Run: headless pygame with SDL's dummy video driver; simulated clock (each Clock.tick advances the game by its frame time, no real sleeping); random seed 0; keys injected as events and as key.get_pressed() state; no mouse input.
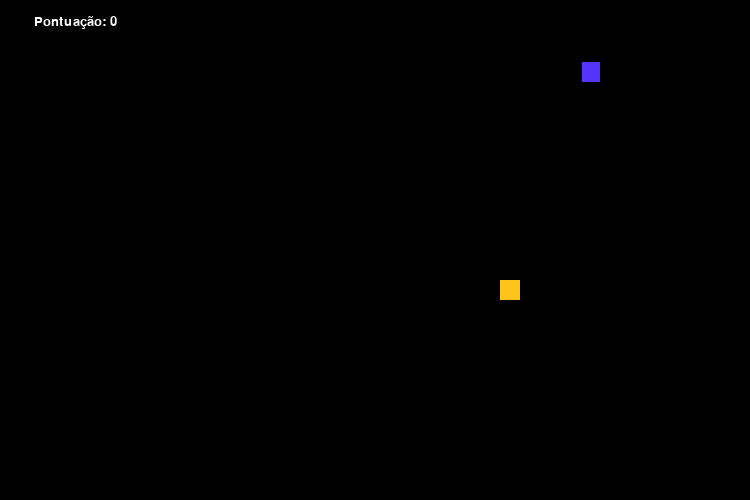
Frame 1 of 4 · flips 1–60 · no input
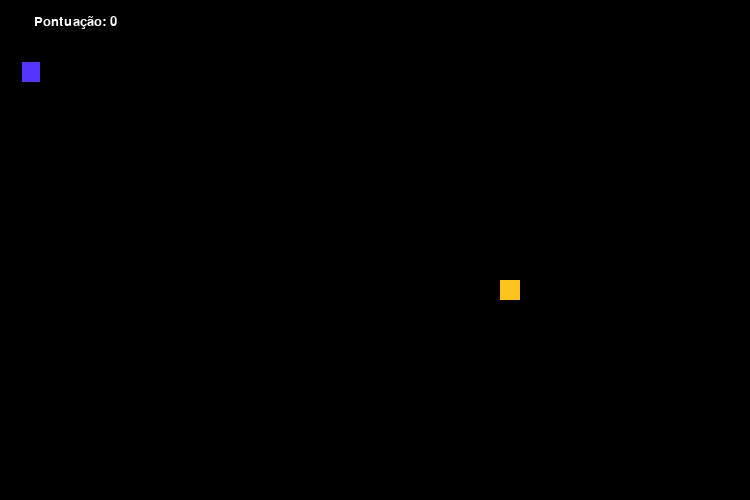
Frame 2 of 4 · flips 61–180 · tapped SPACE, RETURN · held RIGHT (→), D
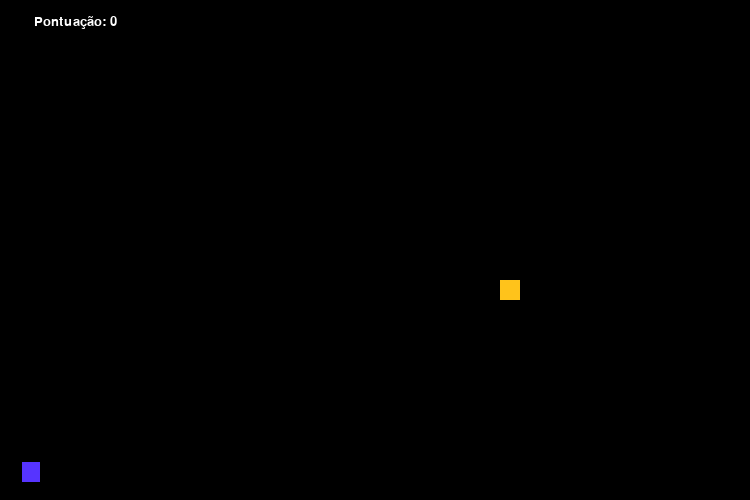
Frame 3 of 4 · flips 181–300 · held DOWN (↓), S
Frame 4 of 4 · flips 301–420 · held LEFT (←), A, UP (↑), W · screen same as frame 2, image omitted

The pygame program that drew these frames:

import pygame, sys, time
from random import randrange

velocidade = 15

janela_x = 750
janela_y = 500

existe_erro = pygame.init()

if (existe_erro[1] > 0):
    print('erro ' + existe_erro[1])
else:
    print('Jogo iniciado sem erros.')

#Criando a janela do jogo
pygame.display.set_caption('Snake Game')
janela_jogo = pygame.display.set_mode((janela_x, janela_y))

#cores 
branco = pygame.Color(255, 255, 255)
roxo = pygame.Color(86, 52, 255)
preto = pygame.Color(0, 0, 0)
verde = pygame.Color(14, 90, 50)
amarelo = pygame.Color(255, 195, 27)

controlador_fps = pygame.time.Clock()
tamanho_cobra = 20 # tamanho inicial da cobra

#iniciando as variaveis principais do jogo
def init_vars():
    global pos_cabeca, corpo_cobra, pos_comida, gerar_comida, pontos, direcao
    direcao = 'RIGHT'
    pos_cabeca = [120, 60]
    corpo_cobra = [[120, 60]]
    pos_comida = [randrange(1, (janela_x // tamanho_cobra)) * tamanho_cobra,
                  randrange(1, (janela_y // tamanho_cobra)) * tamanho_cobra]
    gerar_comida = True
    pontos = 0

init_vars()    

def pontuacao(escolha, cor, fonte, tamanho):
    pontuacao_fonte = pygame.font.SysFont(fonte, tamanho)
    pontuacao_tela = pontuacao_fonte.render('Pontuação: ' + str(pontos), True, cor)
    pontuacao_certa = pontuacao_tela.get_rect()

    if escolha == 1:
        pontuacao_certa.midtop = (janela_x / 10, 15)
    else:
        pontuacao_certa.midtop = (janela_x / 2, janela_y / 1.25)

    janela_jogo.blit(pontuacao_tela, pontuacao_certa)

#loop do jogo
while True:
    for evento in pygame.event.get():
        if evento.type == pygame.QUIT:
            pygame.quit()
            sys.exit()
        elif evento.type == pygame.KEYDOWN:
            if (evento.key == pygame.K_UP or evento.key == ord('w') and direcao != 'DOWN'):
                direcao = 'UP'
            elif (evento.key == pygame.K_DOWN or evento.key == ord('s') and direcao != 'UP'):
                direcao = 'DOWN'    
            elif (evento.key == pygame.K_RIGHT or evento.key == ord('d') and direcao != 'LEFT'):
                direcao = 'RIGHT'
            elif (evento.key == pygame.K_LEFT or evento.key == ord('a') and direcao != 'RIGHT'):
                direcao = 'LEFT'

    if direcao == 'UP':
        pos_cabeca[1] -= tamanho_cobra
    elif direcao == 'DOWN':
        pos_cabeca[1] += tamanho_cobra
    elif direcao == 'LEFT':
        pos_cabeca[0] -= tamanho_cobra
    else:
        pos_cabeca[0] += tamanho_cobra 

    if pos_cabeca[0] < 0:
        pos_cabeca[0] = janela_x - tamanho_cobra       
    elif pos_cabeca[0] > janela_x - tamanho_cobra:
        pos_cabeca[0] = 0
    elif pos_cabeca[1] < 0:
        pos_cabeca[1] = janela_y - tamanho_cobra
    elif pos_cabeca[1] > janela_y - tamanho_cobra:
        pos_cabeca[1] = 0

    #comendo a maçã
    corpo_cobra.insert(0, list(pos_cabeca))
    if pos_cabeca[0] == pos_comida[0] and pos_cabeca[1] == pos_comida[1]:
        pontos += 1
        gerar_comida = False
    else:
        corpo_cobra.pop()

    #gerando a comida    
    if not gerar_comida:
        pos_comida = [randrange(1, (janela_x // tamanho_cobra)) * tamanho_cobra,
                      randrange(1, (janela_y // tamanho_cobra)) * tamanho_cobra] 

    #Gráficos
    janela_jogo.fill(preto)
    for pos in corpo_cobra:
        pygame.draw.rect(janela_jogo, roxo, pygame.Rect(
            pos[0] + 2, pos[1] + 2, tamanho_cobra - 2, tamanho_cobra))

    pygame.draw.rect(janela_jogo, amarelo, pygame.Rect(
        pos_comida[0], pos_comida[1], tamanho_cobra, tamanho_cobra))    

    #condições de fim de jogo
    for bloco in corpo_cobra[1:]:
        if pos_cabeca[0]  == bloco[0] and pos_cabeca[1] == bloco[1]:
            init_vars()  

    pontuacao(1, branco, 'consolas', 20)
    pygame.display.update()       
    controlador_fps.tick(velocidade) 
